Image classification data set "isolated_obj" (aharmer/dishBugs on GitHub). Class labels (22): acari mites and ticks, amphipoda, annelida worms, araneae spiders, archaeognatha bristletails, blattodea cockroaches, carabidae ground beetles, chilopoda centipedes, coleoptera beetles, coleoptera larva, collembola springtails, diplopoda millipedes, diptera flies, formicidae ants, gastropoda snails and slugs, hymenoptera bees and wasps, isopoda woodlice, opiliones harvestmen, orthoptera grasshoppers and crickets, pseudoscorpiones false scorpions, tipulidae crane flies, vespidae wasps.

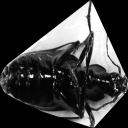
Label: carabidae ground beetles

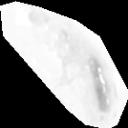
Label: collembola springtails

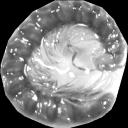
Label: diplopoda millipedes

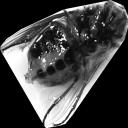
Label: diptera flies

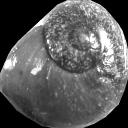
Label: gastropoda snails and slugs

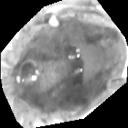
Label: opiliones harvestmen
